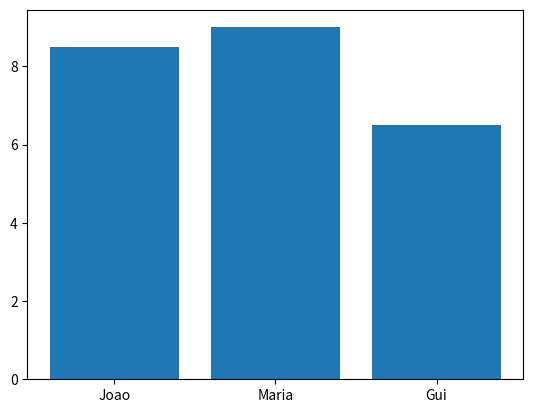

This chart was generated by the following Python code:
import matplotlib.pyplot as plt
from random import choices

estudantes = ['Joao', 'Maria', 'Gui']
notas = [8.5, 9, 6.5]
plt.bar(x = estudantes, height=notas)
# plt.show()

estudantes_2 = ['Joao', 'Maria', 'Gui', 'Ana', 'Duda']
estudante = choices(estudantes_2)
print(estudante)